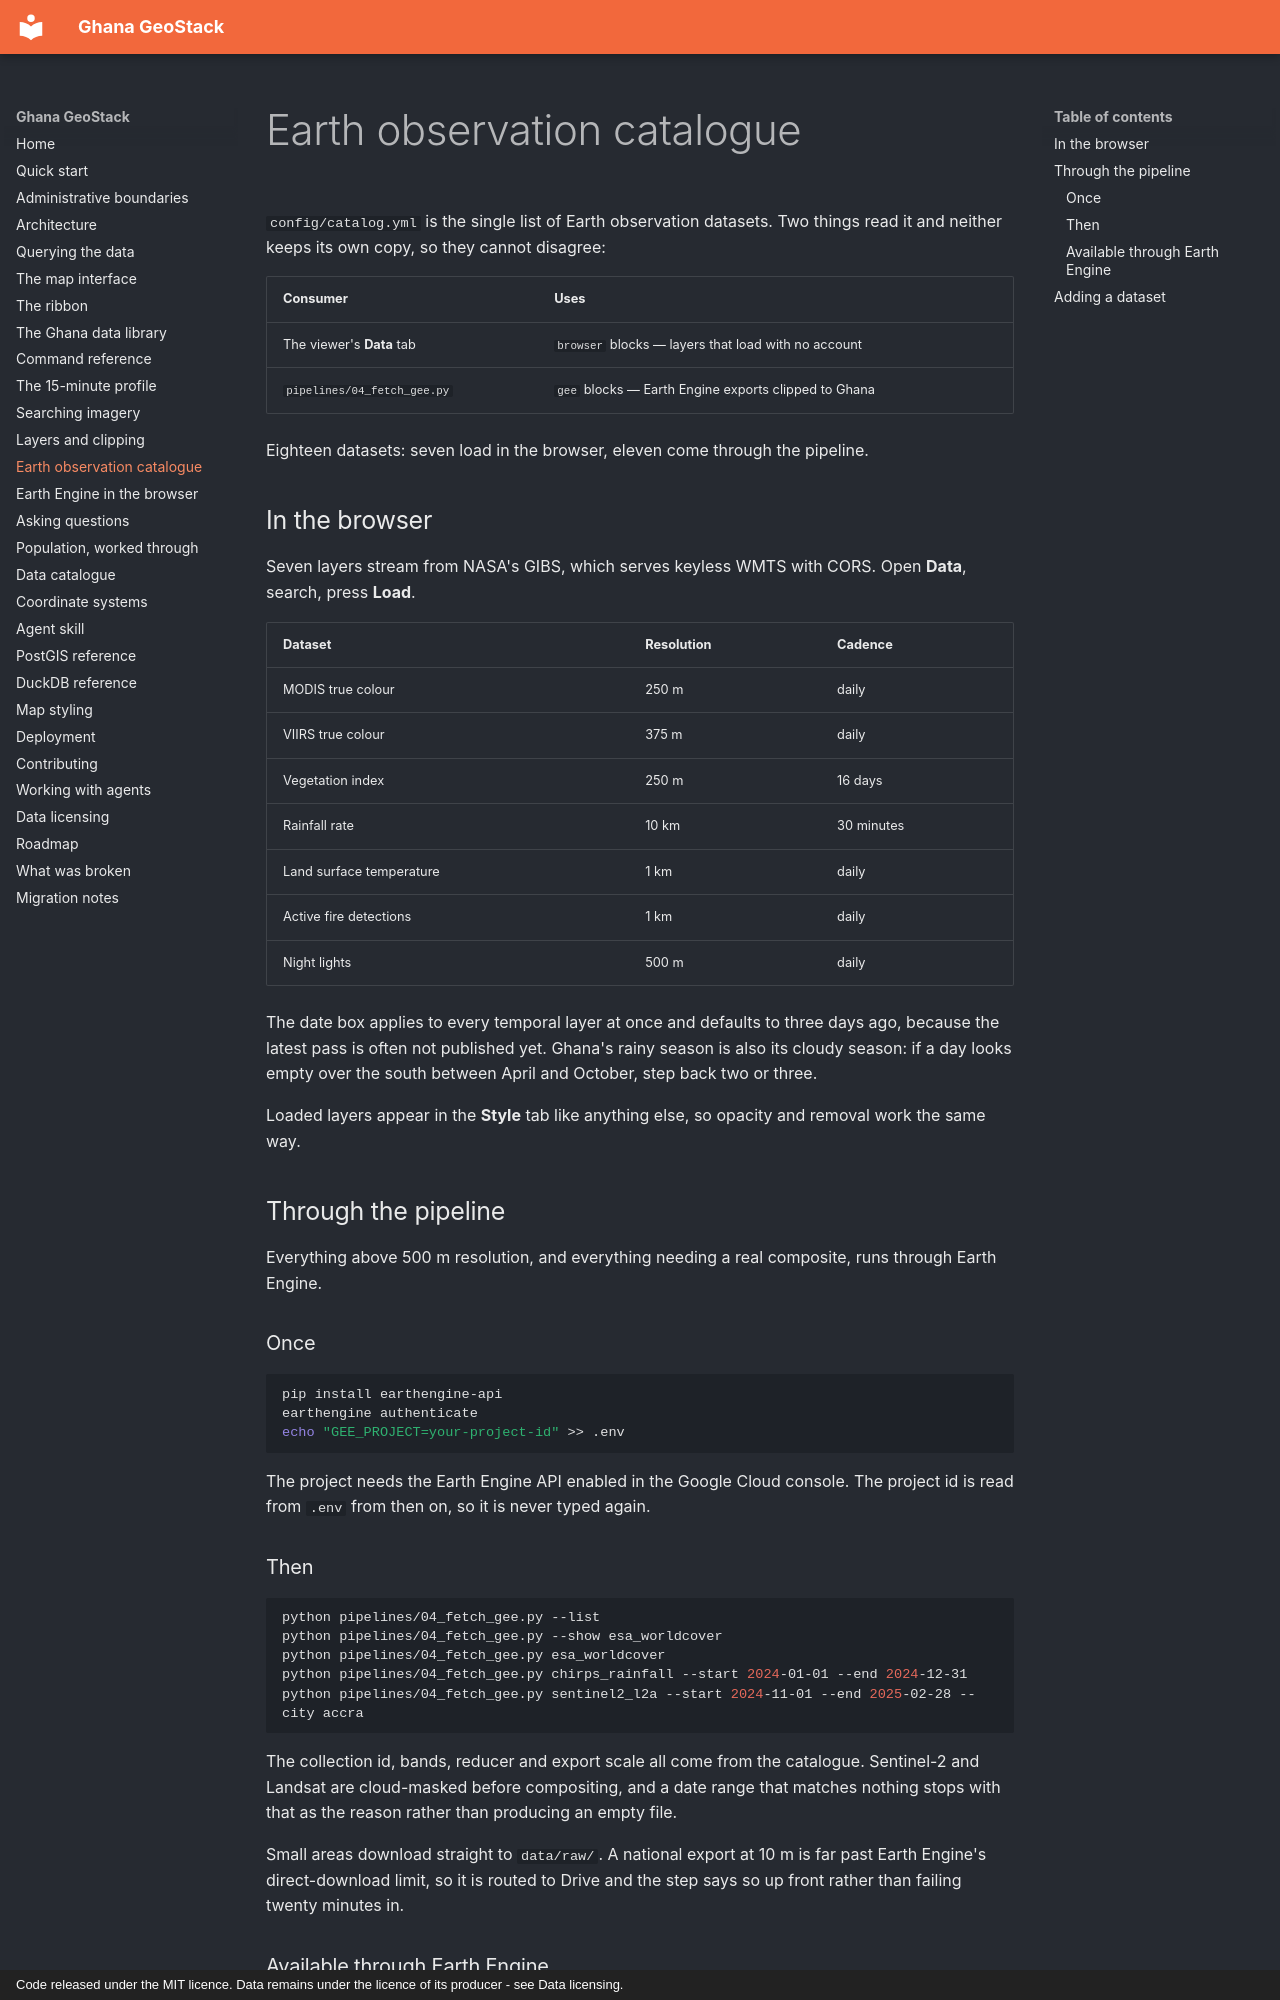

repository: desmond-lartey/ghana-geostack · page: catalog/index.html · generator: mkdocs · copyright: Code released under the MIT licence. Data remains under the licence of its producer - see Data licensing.

# Earth observation catalogue

`config/catalog.yml` is the single list of Earth observation datasets. Two
things read it and neither keeps its own copy, so they cannot disagree:

| Consumer | Uses |
| --- | --- |
| The viewer's **Data** tab | `browser` blocks — layers that load with no account |
| `pipelines/04_fetch_gee.py` | `gee` blocks — Earth Engine exports clipped to Ghana |

Eighteen datasets: seven load in the browser, eleven come through the pipeline.

## In the browser

Seven layers stream from NASA's GIBS, which serves keyless WMTS with CORS.
Open **Data**, search, press **Load**.

| Dataset | Resolution | Cadence |
| --- | --- | --- |
| MODIS true colour | 250 m | daily |
| VIIRS true colour | 375 m | daily |
| Vegetation index | 250 m | 16 days |
| Rainfall rate | 10 km | 30 minutes |
| Land surface temperature | 1 km | daily |
| Active fire detections | 1 km | daily |
| Night lights | 500 m | daily |

The date box applies to every temporal layer at once and defaults to three
days ago, because the latest pass is often not published yet. Ghana's rainy
season is also its cloudy season: if a day looks empty over the south between
April and October, step back two or three.

Loaded layers appear in the **Style** tab like anything else, so opacity and
removal work the same way.

## Through the pipeline

Everything above 500 m resolution, and everything needing a real composite,
runs through Earth Engine.

### Once

```bash
pip install earthengine-api
earthengine authenticate
echo "GEE_PROJECT=your-project-id" >> .env
```

The project needs the Earth Engine API enabled in the Google Cloud console.
The project id is read from `.env` from then on, so it is never typed again.

### Then

```bash
python pipelines/04_fetch_gee.py --list
python pipelines/04_fetch_gee.py --show esa_worldcover
python pipelines/04_fetch_gee.py esa_worldcover
python pipelines/04_fetch_gee.py chirps_rainfall --start 2024-01-01 --end 2024-12-31
python pipelines/04_fetch_gee.py sentinel2_l2a --start 2024-11-01 --end 2025-02-28 --city accra
```

The collection id, bands, reducer and export scale all come from the
catalogue. Sentinel-2 and Landsat are cloud-masked before compositing, and a
date range that matches nothing stops with that as the reason rather than
producing an empty file.

Small areas download straight to `data/raw/`. A national export at 10 m is far
past Earth Engine's direct-download limit, so it is routed to Drive and the
step says so up front rather than failing twenty minutes in.
